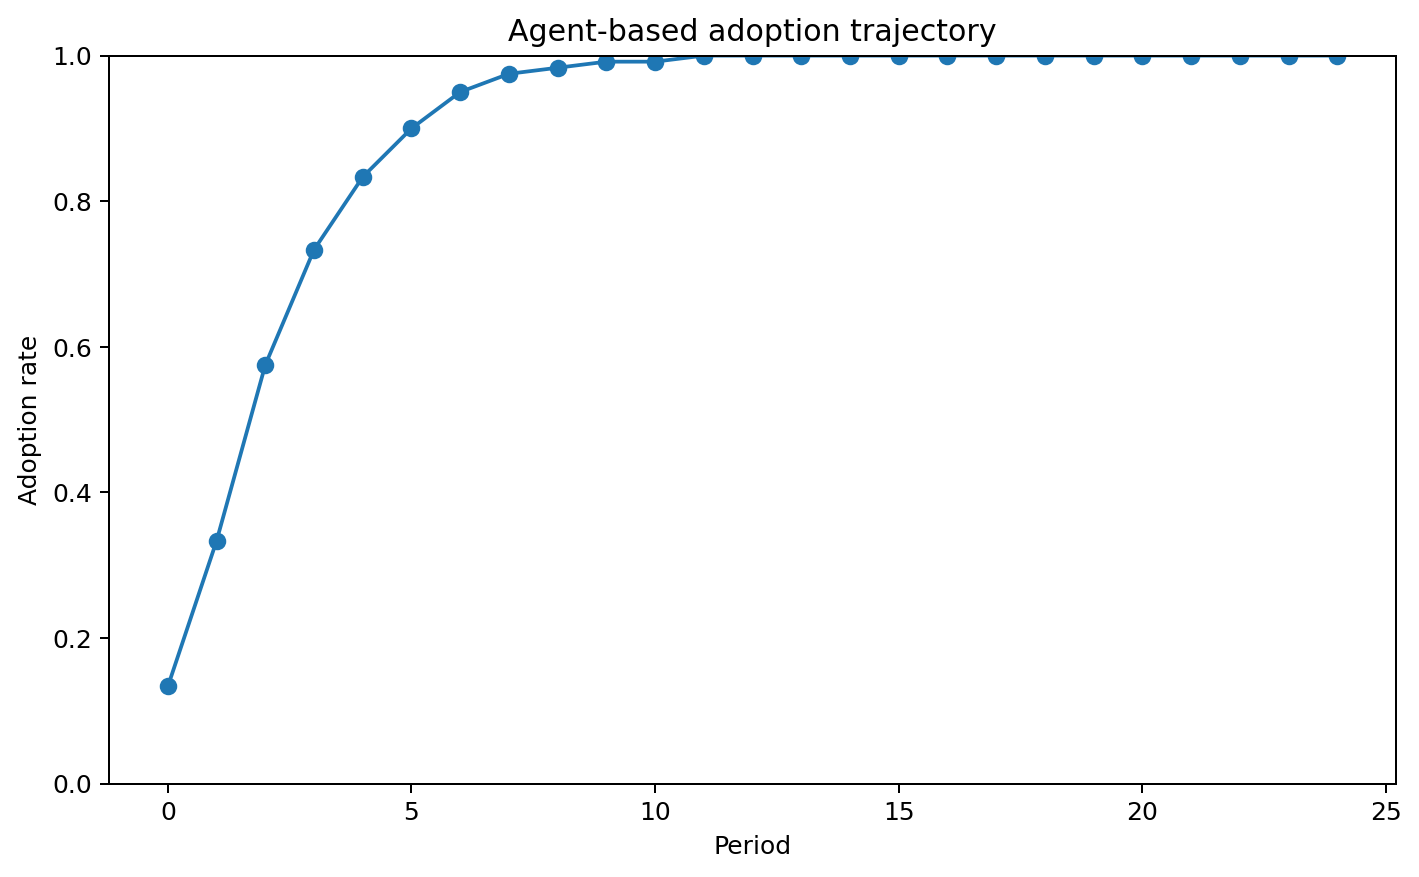

Data behind this chart, as committed beside it:
period, adoption_rate
0, 0.1333
1, 0.3333
2, 0.575
3, 0.7333
4, 0.8333
5, 0.9
6, 0.95
7, 0.975
8, 0.9833
9, 0.9917
10, 0.9917
11, 1.0
12, 1.0
13, 1.0
14, 1.0
15, 1.0
16, 1.0
17, 1.0
18, 1.0
19, 1.0
20, 1.0
21, 1.0
22, 1.0
23, 1.0
24, 1.0
